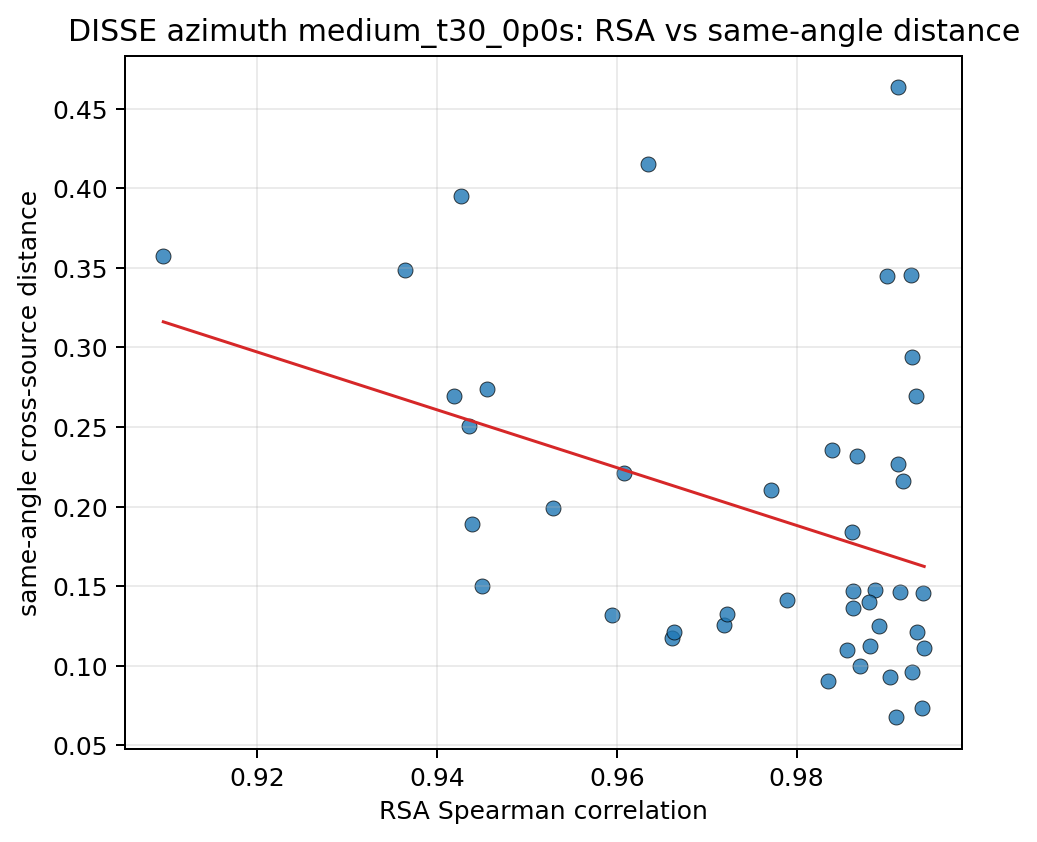

The file beside this chart, header and first rows:
source_a, source_b, same_angle_mean, different_angle_mean, separation, pair_key, rsa_spearman
10037, 10203, 0.1099, 0.3302, 0.2202, 10037__10203, 0.9856
10037, 103289, 0.1892, 0.4326, 0.2434, 10037__103289, 0.9438
10037, 103846, 0.2356, 0.4539, 0.2183, 10037__103846, 0.984
10037, 104403, 0.09021, 0.311, 0.2208, 10037__104403, 0.9835
10037, 104937, 0.1416, 0.3932, 0.2517, 10037__104937, 0.9789
10037, 105490, 0.2104, 0.409, 0.1987, 10037__105490, 0.9771
10037, 106039, 0.1, 0.3367, 0.2367, 10037__106039, 0.9871
10037, 106612, 0.1469, 0.3842, 0.2373, 10037__106612, 0.9863
10037, 107280, 0.2317, 0.5055, 0.2739, 10037__107280, 0.9867
10203, 103289, 0.1991, 0.405, 0.2058, 10203__103289, 0.9529
10203, 103846, 0.2159, 0.4028, 0.1869, 10203__103846, 0.9919
10203, 104403, 0.093, 0.2831, 0.1901, 10203__104403, 0.9904
10203, 104937, 0.1479, 0.3653, 0.2174, 10203__104937, 0.9887
10203, 105490, 0.1176, 0.2875, 0.1699, 10203__105490, 0.9661
10203, 106039, 0.1209, 0.3226, 0.2016, 10203__106039, 0.9934
10203, 106612, 0.1844, 0.3843, 0.1999, 10203__106612, 0.9862
10203, 107280, 0.2265, 0.4607, 0.2341, 10203__107280, 0.9913
103289, 103846, 0.3955, 0.5986, 0.2032, 103289__103846, 0.9427
103289, 104403, 0.2504, 0.4566, 0.2061, 103289__104403, 0.9435
103289, 104937, 0.3488, 0.5813, 0.2324, 103289__104937, 0.9364
103289, 105490, 0.3577, 0.5411, 0.1833, 103289__105490, 0.9095
103289, 106039, 0.2741, 0.4951, 0.2209, 103289__106039, 0.9455
103289, 106612, 0.2697, 0.4947, 0.2249, 103289__106612, 0.9419
103289, 107280, 0.1503, 0.4128, 0.2625, 103289__107280, 0.945
103846, 104403, 0.1465, 0.3352, 0.1887, 103846__104403, 0.9916
103846, 104937, 0.1127, 0.331, 0.2182, 103846__104937, 0.9882
103846, 105490, 0.1256, 0.2966, 0.171, 103846__105490, 0.9719
103846, 106039, 0.146, 0.3484, 0.2023, 103846__106039, 0.9941
103846, 106612, 0.1365, 0.3391, 0.2026, 103846__106612, 0.9862
103846, 107280, 0.4637, 0.6938, 0.2302, 103846__107280, 0.9913
104403, 104937, 0.09582, 0.3159, 0.2201, 104403__104937, 0.9928
104403, 105490, 0.1212, 0.293, 0.1718, 104403__105490, 0.9664
104403, 106039, 0.07335, 0.2769, 0.2036, 104403__106039, 0.994
104403, 106612, 0.1113, 0.3161, 0.2048, 104403__106612, 0.9942
104403, 107280, 0.294, 0.529, 0.2351, 104403__107280, 0.9929
104937, 105490, 0.132, 0.3292, 0.1972, 104937__105490, 0.9594
104937, 106039, 0.06784, 0.302, 0.2342, 104937__106039, 0.991
104937, 106612, 0.1403, 0.3728, 0.2325, 104937__106612, 0.9881
104937, 107280, 0.3457, 0.6151, 0.2694, 104937__107280, 0.9927
105490, 106039, 0.1326, 0.3155, 0.1829, 105490__106039, 0.9723
105490, 106612, 0.2209, 0.4021, 0.1812, 105490__106612, 0.9607
105490, 107280, 0.4152, 0.6247, 0.2094, 105490__107280, 0.9634
106039, 106612, 0.1247, 0.3436, 0.2189, 106039__106612, 0.9892
106039, 107280, 0.2698, 0.5219, 0.2521, 106039__107280, 0.9933
106612, 107280, 0.3449, 0.5965, 0.2517, 106612__107280, 0.9901
